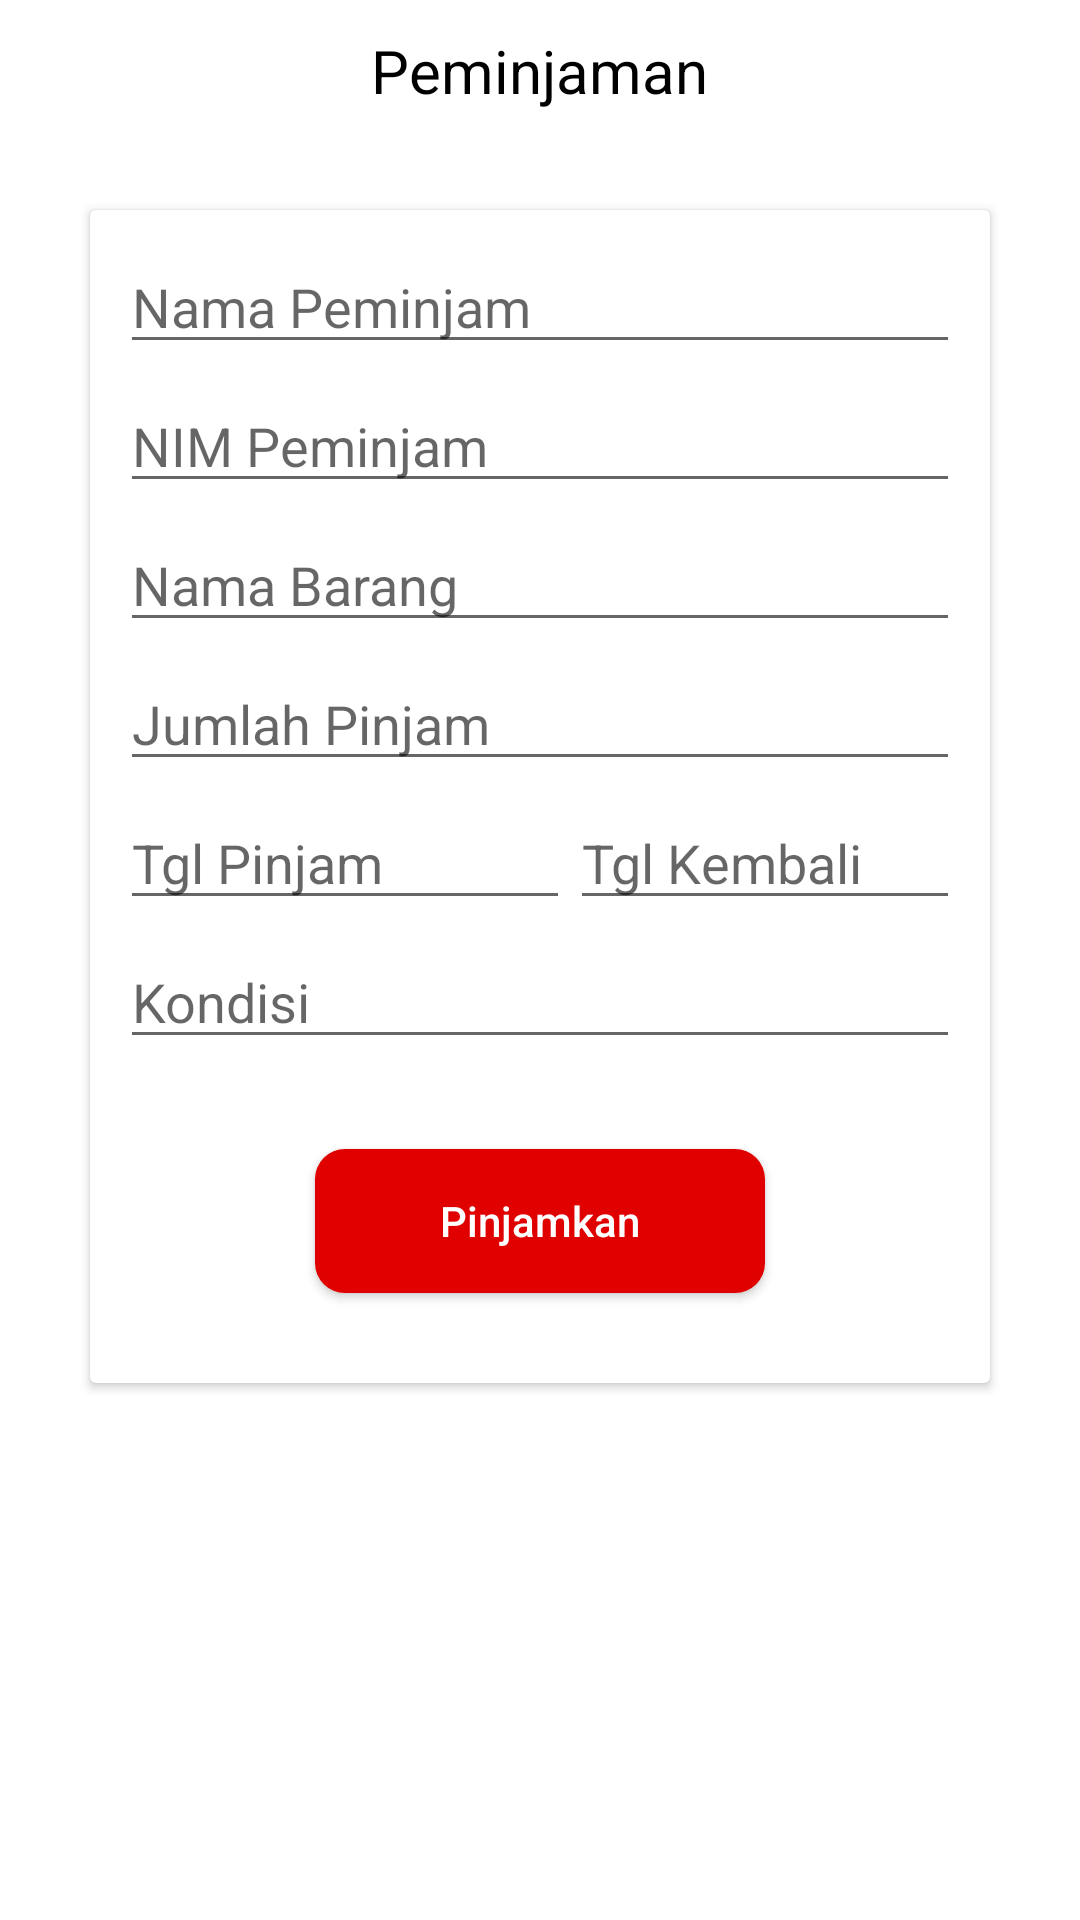

Reconstruct the res/layout file that produces this screen, plus the resources it refers to.
<!-- AndroidManifest.xml: application theme Theme.LabITTP -->
<!-- res/layout/activity_peminjaman.xml -->
<?xml version="1.0" encoding="utf-8"?>
<FrameLayout xmlns:android="http://schemas.android.com/apk/res/android"
    xmlns:app="http://schemas.android.com/apk/res-auto"
    xmlns:tools="http://schemas.android.com/tools"
    android:layout_width="match_parent"
    android:layout_height="match_parent"
    android:orientation="vertical"
    tools:context=".PeminjamanActivity">

    <TextView
        android:layout_width="wrap_content"
        android:layout_height="wrap_content"
        android:layout_gravity="center_horizontal"
        android:text="Peminjaman"
        android:textColor="@color/black"
        android:textSize="20sp"
        android:layout_marginTop="10sp"/>



    <androidx.cardview.widget.CardView
        android:layout_marginTop="70sp"
        android:layout_width="300sp"
        android:layout_gravity="center_horizontal"
        android:layout_height="wrap_content">

        <LinearLayout
            android:layout_width="match_parent"
            android:layout_height="match_parent"
            android:orientation="vertical">

            <EditText
                android:id="@+id/nama_peminjam"
                android:layout_marginStart="10sp"
                android:layout_marginEnd="10sp"
                android:layout_width="match_parent"
                android:layout_marginTop="10sp"
                android:layout_marginBottom="5sp"
                android:layout_height="wrap_content"
                android:hint="Nama Peminjam"/>

            <EditText
                android:id="@+id/nim_peminjam"
                android:layout_marginStart="10sp"
                android:layout_marginEnd="10sp"
                android:layout_width="match_parent"
                android:layout_height="wrap_content"
                android:inputType="number"
                android:layout_marginBottom="5sp"
                android:hint="NIM Peminjam"/>

            <EditText
                android:id="@+id/nama_brg"
                android:layout_marginStart="10sp"
                android:layout_marginEnd="10sp"
                android:layout_width="match_parent"
                android:layout_height="wrap_content"
                android:layout_marginBottom="5sp"
                android:hint="Nama Barang"/>

            <EditText
                android:id="@+id/jml_pinjam"
                android:layout_marginStart="10sp"
                android:layout_marginEnd="10sp"
                android:layout_width="match_parent"
                android:layout_height="wrap_content"
                android:inputType="number"
                android:layout_marginBottom="5sp"
                android:hint="Jumlah Pinjam"/>

            <LinearLayout
                android:layout_width="match_parent"
                android:layout_height="wrap_content"
                android:orientation="horizontal">

                <EditText
                    android:id="@+id/tgl_pinjam"
                    android:layout_marginStart="10sp"
                    android:layout_width="150sp"
                    android:layout_height="wrap_content"
                    android:inputType="date"
                    android:layout_marginBottom="5sp"
                    android:hint="Tgl Pinjam"/>

                <EditText
                    android:id="@+id/tgl_kembali"
                    android:layout_marginEnd="10sp"
                    android:layout_width="match_parent"
                    android:layout_height="wrap_content"
                    android:inputType="date"
                    android:layout_marginBottom="5sp"
                    android:hint="Tgl Kembali"/>

            </LinearLayout>

            <EditText
                android:id="@+id/kondsi_pinjam"
                android:layout_marginStart="10sp"
                android:layout_marginEnd="10sp"
                android:layout_width="match_parent"
                android:layout_height="wrap_content"
                android:layout_marginBottom="30sp"
                android:hint="Kondisi"/>

            <Button
                android:id="@+id/pinjam_brg"
                android:layout_width="150sp"
                android:background="@drawable/bg_button"
                android:layout_height="wrap_content"
                android:layout_gravity="center_horizontal"
                android:layout_marginBottom="30sp"
                android:hint="Pinjamkan"
                android:textColorHint="@color/white"/>

        </LinearLayout>

    </androidx.cardview.widget.CardView>

</FrameLayout>
<!-- resources referenced by this layout -->
<resources>
  <color name="black">#FF000000</color>
  <color name="white">#FFFFFFFF</color>
  <!-- drawable bg_button (drawable) -->
  <?xml version="1.0" encoding="utf-8"?>
  <shape xmlns:android="http://schemas.android.com/apk/res/android">
      <solid android:color="@color/red"/>
      <corners android:radius="10sp"/>
  </shape>
  <style name="Theme.LabITTP" parent="Theme.MaterialComponents.DayNight.NoActionBar">
          
          <item name="colorPrimary">@color/red</item>
          <item name="colorOnPrimary">@color/white</item>
          
          <item name="colorSecondary">@color/teal_200</item>
          <item name="colorSecondaryVariant">@color/teal_700</item>
          <item name="colorOnSecondary">@color/black</item>
          
          <item name="android:statusBarColor" tools:targetApi="l">@color/red</item>
          
      </style>
  <color name="red">#e00000</color>
  <color name="teal_200">#FF03DAC5</color>
  <color name="teal_700">#FF018786</color>
</resources>
